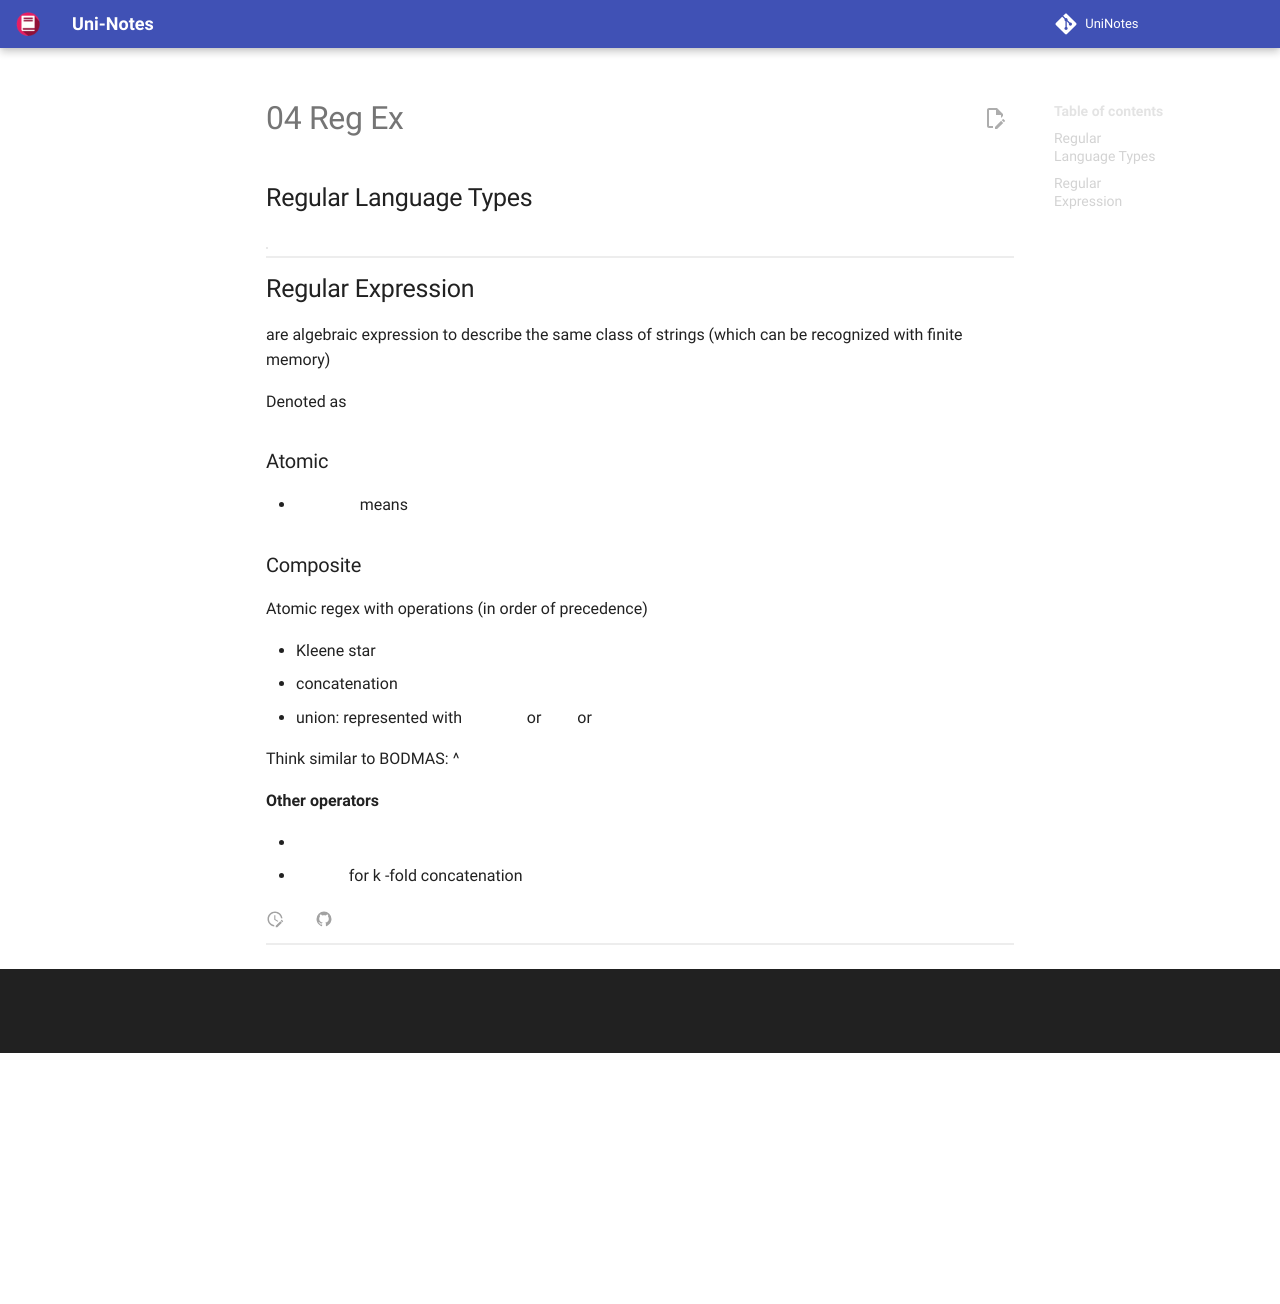

repository: uni-notes/uni-notes · page: 3_Core/Theory_of_Computation/04_Reg_Ex/index.html · generator: mkdocs

## Regular Language Types

| RL Description | Method       | Difficulty for<br />Human | Difficulty for<br />Computer                          |
| -------------- | ------------ | ------------------------- | ----------------------------------------------------- |
| Verbal         | Textual      | Easy                      | Difficult<br />(Natural Language Processing required) |
| Reg Ex         | Algebraic    | Slightly difficult        | Difficult                                             |
| NFA            | Diagrammatic | Medium                    | Medium                                                |
| DFA            | Diagrammatic | Difficult                 | Easy                                                  |

## Regular Expression

are algebraic expression to describe the same class of strings (which can be recognized with finite memory)

Denoted as $R$

### Atomic

- $R = 0$ means $\{0 \}$

### Composite

Atomic regex with operations
(in order of precedence)

- Kleene star ${}^*$
- concatenation $\cdot$
- union: represented with $\cup$ or $|$ or $+$

Think similar to BODMAS: ^$,\times , +$

**Other operators**

- $R^+ = RR^*$
- $R^k$ for k -fold concatenation
